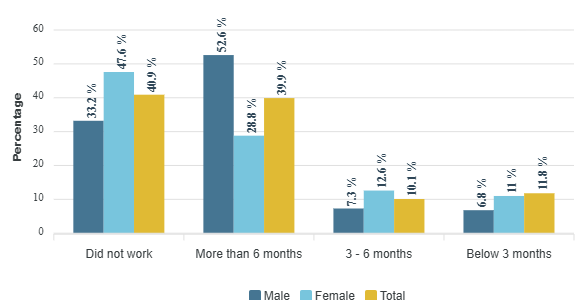

The table this chart was drawn from, first rows:
category, Male, Female, Total
Did not work, 33.2, 47.6, 40.9
More than 6 months, 52.6, 28.8, 39.9
3 - 6 months, 7.3, 12.6, 10.1
Below 3 months, 6.8, 11, 11.8
